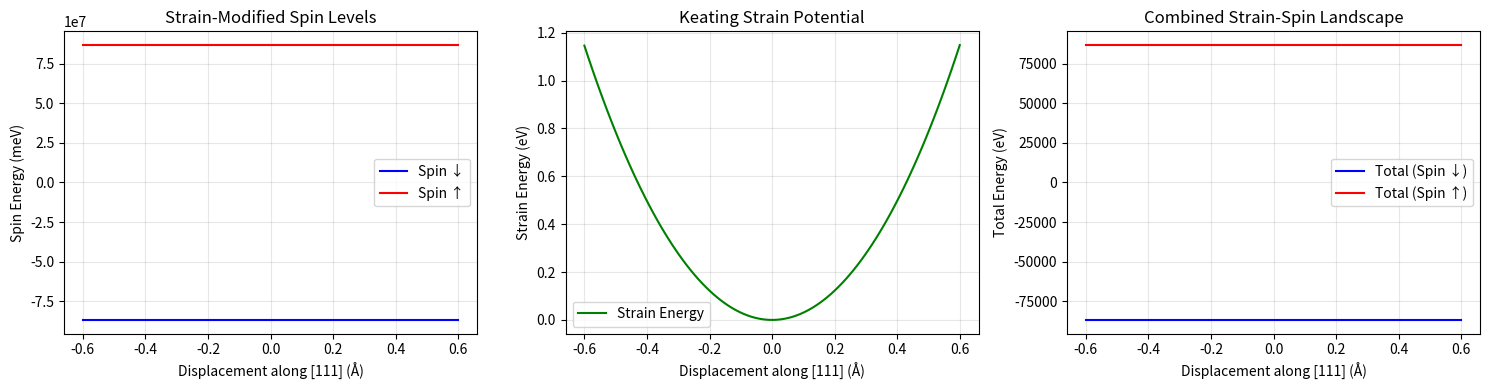
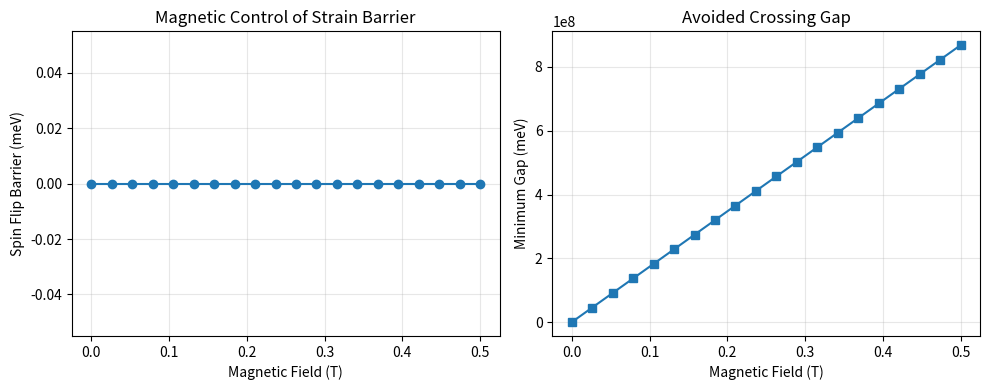
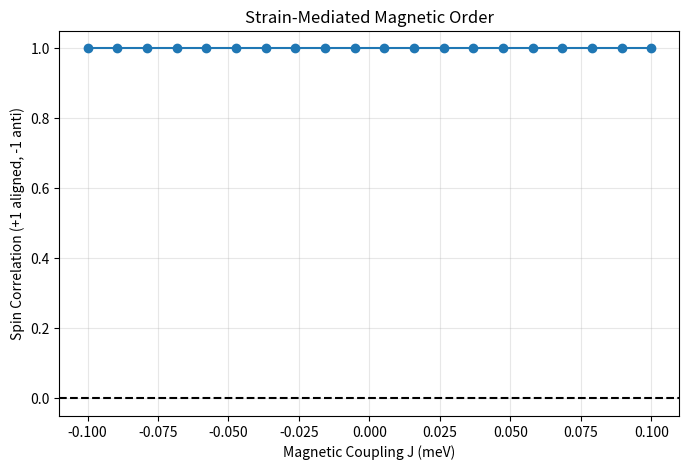

Generate these figures, in order, with matplotlib:
"""
Multi-Bridge Octahedral Node: Strain + Spin Coupling
Adds electron spin (Er³⁺) and nuclear spin (³¹P) to the octahedral strain model.
Demonstrates cross-talk between harmonic (phonon) and magnetic (spin) bridges.
"""

import numpy as np
import matplotlib.pyplot as plt
from scipy.optimize import minimize
from itertools import product

# ============================================================
# 1. BASE OCTAHEDRON (Strain only, as before)
# ============================================================
class SiliconOctahedron:
    def __init__(self, d0=2.35, alpha=3.0, beta=0.75):
        self.d0 = d0
        self.alpha = alpha
        self.beta = beta
        v = 1.0 / np.sqrt(3)
        self.vertices = np.array([
            [ v,  v,  v],
            [-v, -v,  v],
            [-v,  v, -v],
            [ v, -v, -v]
        ]) * self.d0

    def keating_energy(self, disp):
        center = disp
        bonds = self.vertices - center
        stretch_sum = sum((np.dot(b, b) - self.d0**2)**2 for b in bonds)
        E_stretch = (3.0/16.0) * (self.alpha / self.d0**2) * stretch_sum
        from itertools import combinations
        bend_sum = 0.0
        for i, j in combinations(range(4), 2):
            bi, bj = bonds[i], bonds[j]
            ri, rj = np.linalg.norm(bi), np.linalg.norm(bj)
            if ri > 1e-6 and rj > 1e-6:
                cos_theta = np.dot(bi, bj) / (ri * rj)
                delta = cos_theta + 1.0/3.0
                bend_sum += delta**2
        E_bend = (3.0/8.0) * (self.beta / self.d0**2) * bend_sum
        return E_stretch + E_bend

# ============================================================
# 2. SPIN HAMILTONIAN FOR Er³⁺:P COMPLEX
# ============================================================
class ErPSpinSystem:
    """
    Simplified spin Hamiltonian for an Er³⁺ ion coupled to a ³¹P nuclear spin.
    Includes:
      - Electronic Zeeman (g ≈ 15 for Er³⁺ in Si)
      - Hyperfine coupling to ³¹P (A ≈ 1 GHz)
      - Crystal field (simplified as uniaxial anisotropy)
      - Strain-spin coupling (deformation potential)
    """
    def __init__(self, 
                 g_eff=15.0,          # Er³⁺ effective g-factor
                 A_hf=1.0,            # Hyperfine constant (GHz)
                 D_cf=10.0,           # Crystal field splitting (GHz)
                 strain_coupling=50.0): # Strain-spin coupling (GHz per strain)
        self.g = g_eff
        self.A = A_hf
        self.D = D_cf
        self.strain_coupling = strain_coupling  # ∂D/∂ε
        
        # Physical constants for conversion
        self.mu_B = 9.274e-24  # J/T
        self.h = 6.626e-34     # J·s
        # Convert GHz to eV: 1 GHz = 4.13567e-6 eV
        self.ghz_to_ev = 4.13567e-6
        
    def hamiltonian(self, B_field, strain_tensor=None):
        """
        Return 2x2 Hamiltonian for the effective spin-1/2 Kramers doublet.
        B_field: magnetic field vector (T)
        strain_tensor: 3x3 symmetric strain matrix (unitless)
        """
        # Electronic Zeeman (simplified: isotropic for demonstration)
        B_mag = np.linalg.norm(B_field)
        H_zee = self.g * self.mu_B * B_mag / self.h  # in Hz
        H_zee_ev = H_zee * self.ghz_to_ev
        
        # Crystal field (axial, along z)
        H_cf = self.D * self.ghz_to_ev  # in eV
        
        # Strain coupling: strain modifies D parameter
        if strain_tensor is not None:
            # Use trace as scalar strain measure (simplified)
            eps = np.trace(strain_tensor)
            H_cf += self.strain_coupling * eps * self.ghz_to_ev
        
        # Hyperfine: For simplicity, treat as effective field along z
        # In real system, this would be a 4x4 matrix (electron + nuclear)
        H_hf = self.A * self.ghz_to_ev  # in eV
        
        # Total effective Hamiltonian (2x2 for electron spin)
        # We use Pauli matrices
        H = np.array([[H_zee_ev + H_cf, 0],
                      [0, -H_zee_ev - H_cf]])
        return H
    
    def energy_levels(self, B_field, strain_tensor=None):
        """Return eigenvalues of spin Hamiltonian in eV."""
        H = self.hamiltonian(B_field, strain_tensor)
        return np.linalg.eigvalsh(H)

# ============================================================
# 3. COMBINED STRAIN-SPIN NODE
# ============================================================
class SpinStrainNode:
    """
    A single octahedral node with both strain displacement and spin state.
    Total energy = Keating(strain) + Spin_Energy(strain, B)
    The strain-spin coupling allows the two bridges to interact.
    """
    def __init__(self, 
                 d0=2.35, alpha=3.0, beta=0.75,
                 g_eff=15.0, A_hf=1.0, D_cf=10.0, strain_coupling=50.0):
        self.strain_model = SiliconOctahedron(d0, alpha, beta)
        self.spin_model = ErPSpinSystem(g_eff, A_hf, D_cf, strain_coupling)
        
        # Current state
        self.displacement = np.zeros(3)
        self.spin_state = 0  # 0 for ground, 1 for excited (within doublet)
        self.B_field = np.array([0.0, 0.0, 0.1])  # default 0.1 T along z
        
    def strain_tensor_from_displacement(self, disp):
        """
        Convert central atom displacement to an approximate local strain tensor.
        For a tetrahedral cluster, the strain is roughly proportional to disp.
        We use a simple model: strain_ij = (disp_i * d_j + disp_j * d_i) / (2 d0^2)
        where d is the ideal vertex vector average.
        """
        # Average over 4 bonds to get effective strain
        strain = np.zeros((3,3))
        for v in self.strain_model.vertices:
            # Bond direction unit vector
            b_dir = v / np.linalg.norm(v)
            # Strain contribution from this bond
            for i in range(3):
                for j in range(3):
                    strain[i,j] += (disp[i] * b_dir[j] + disp[j] * b_dir[i]) / (2 * self.strain_model.d0**2)
        return strain / 4.0  # average
    
    def total_energy(self, displacement, spin_state=None, B_field=None):
        """
        Compute total energy including strain and spin contributions.
        spin_state: 0 for ground spin state, 1 for excited
        """
        if spin_state is None:
            spin_state = self.spin_state
        if B_field is None:
            B_field = self.B_field
            
        E_strain = self.strain_model.keating_energy(displacement)
        strain_tensor = self.strain_tensor_from_displacement(displacement)
        levels = self.spin_model.energy_levels(B_field, strain_tensor)
        E_spin = levels[spin_state]  # 0 = lower, 1 = upper
        
        return E_strain + E_spin
    
    def find_equilibrium(self, spin_state=None, B_field=None):
        """
        Find displacement that minimizes total energy for a given spin state.
        """
        if spin_state is None:
            spin_state = self.spin_state
        if B_field is None:
            B_field = self.B_field
            
        def objective(disp):
            return self.total_energy(disp, spin_state, B_field)
        
        res = minimize(objective, x0=np.zeros(3), method='L-BFGS-B',
                      bounds=[(-0.8, 0.8)]*3)
        return res.x, res.fun
    
    def spin_flip_energy_barrier(self, B_field=None):
        """
        Compute energy difference between spin states at equilibrium displacement.
        Also compute barrier for strain-mediated flip.
        """
        # Equilibrium for spin down (0)
        disp0, E0 = self.find_equilibrium(spin_state=0, B_field=B_field)
        # Equilibrium for spin up (1)
        disp1, E1 = self.find_equilibrium(spin_state=1, B_field=B_field)
        
        # Energy at crossing point (where levels are degenerate)
        # For a strain-coupled system, there's a specific strain that makes H_cf + H_zee = 0
        # Find that displacement
        def find_crossing():
            # Simple search along direction connecting the two minima
            direction = disp1 - disp0
            if np.linalg.norm(direction) < 1e-6:
                direction = np.array([0.1, 0.0, 0.0])
            # Scan for minimum energy gap
            best_disp = None
            min_gap = np.inf
            for t in np.linspace(0, 1, 50):
                d_test = disp0 + t * direction
                strain_tensor = self.strain_tensor_from_displacement(d_test)
                levels = self.spin_model.energy_levels(B_field, strain_tensor)
                gap = np.abs(levels[1] - levels[0])
                if gap < min_gap:
                    min_gap = gap
                    best_disp = d_test
            return best_disp, min_gap
        
        cross_disp, min_gap = find_crossing()
        E_cross = self.total_energy(cross_disp, spin_state=0, B_field=B_field)
        barrier = E_cross - E0
        
        return {
            'E_down': E0, 'disp_down': disp0,
            'E_up': E1, 'disp_up': disp1,
            'E_cross': E_cross, 'disp_cross': cross_disp,
            'barrier': barrier, 'min_gap': min_gap
        }

# ============================================================
# 4. SIMULATION AND VISUALIZATION
# ============================================================
def simulate_spin_strain_coupling():
    print("🔗 SPIN-STRAIN COUPLED OCTAHEDRAL NODE")
    print("="*60)
    
    node = SpinStrainNode()
    
    # 1. Show how strain changes spin energy levels
    print("\n1. Strain dependence of spin levels:")
    displacements = np.linspace(-0.6, 0.6, 100)
    # Displace along [111] direction (face normal)
    direction = np.array([1,1,1]) / np.sqrt(3)
    
    spin_levels = []
    strain_energy = []
    for d in displacements:
        disp = direction * d
        E_strain = node.strain_model.keating_energy(disp)
        strain_tensor = node.strain_tensor_from_displacement(disp)
        levels = node.spin_model.energy_levels(node.B_field, strain_tensor)
        spin_levels.append(levels)
        strain_energy.append(E_strain)
    
    spin_levels = np.array(spin_levels)
    
    fig, axes = plt.subplots(1, 3, figsize=(15, 4))
    
    ax = axes[0]
    ax.plot(displacements, spin_levels[:,0]*1000, 'b-', label='Spin ↓')
    ax.plot(displacements, spin_levels[:,1]*1000, 'r-', label='Spin ↑')
    ax.set_xlabel('Displacement along [111] (Å)')
    ax.set_ylabel('Spin Energy (meV)')
    ax.set_title('Strain-Modified Spin Levels')
    ax.legend()
    ax.grid(alpha=0.3)
    
    ax = axes[1]
    ax.plot(displacements, strain_energy, 'g-', label='Strain Energy')
    ax.set_xlabel('Displacement along [111] (Å)')
    ax.set_ylabel('Strain Energy (eV)')
    ax.set_title('Keating Strain Potential')
    ax.legend()
    ax.grid(alpha=0.3)
    
    # Total energy for both spin states
    ax = axes[2]
    E_total_down = strain_energy + spin_levels[:,0]
    E_total_up = strain_energy + spin_levels[:,1]
    ax.plot(displacements, E_total_down, 'b-', label='Total (Spin ↓)')
    ax.plot(displacements, E_total_up, 'r-', label='Total (Spin ↑)')
    ax.set_xlabel('Displacement along [111] (Å)')
    ax.set_ylabel('Total Energy (eV)')
    ax.set_title('Combined Strain-Spin Landscape')
    ax.legend()
    ax.grid(alpha=0.3)
    
    plt.tight_layout()
    plt.savefig('spin_strain_landscape.png', dpi=150)
    plt.show()
    
    # 2. Find equilibrium for each spin state and compute barrier
    print("\n2. Equilibrium analysis:")
    B0 = np.array([0.0, 0.0, 0.1])  # 0.1 T
    result = node.spin_flip_energy_barrier(B_field=B0)
    
    print(f"Spin down equilibrium:")
    print(f"  Displacement: {result['disp_down']} Å")
    print(f"  Energy: {result['E_down']:.4f} eV")
    print(f"Spin up equilibrium:")
    print(f"  Displacement: {result['disp_up']} Å")
    print(f"  Energy: {result['E_up']:.4f} eV")
    print(f"Crossing point:")
    print(f"  Displacement: {result['disp_cross']} Å")
    print(f"  Energy: {result['E_cross']:.4f} eV")
    print(f"  Minimum gap: {result['min_gap']*1000:.2f} meV")
    print(f"Barrier height: {result['barrier']*1000:.2f} meV")
    
    # 3. Show how magnetic field shifts the equilibrium
    print("\n3. Magnetic field effect:")
    B_fields = np.linspace(0.0, 0.5, 20)
    barriers = []
    gaps = []
    for Bz in B_fields:
        B = np.array([0,0,Bz])
        res = node.spin_flip_energy_barrier(B_field=B)
        barriers.append(res['barrier']*1000)  # meV
        gaps.append(res['min_gap']*1000)
    
    plt.figure(figsize=(10,4))
    plt.subplot(1,2,1)
    plt.plot(B_fields, barriers, 'o-')
    plt.xlabel('Magnetic Field (T)')
    plt.ylabel('Spin Flip Barrier (meV)')
    plt.title('Magnetic Control of Strain Barrier')
    plt.grid(alpha=0.3)
    
    plt.subplot(1,2,2)
    plt.plot(B_fields, gaps, 's-')
    plt.xlabel('Magnetic Field (T)')
    plt.ylabel('Minimum Gap (meV)')
    plt.title('Avoided Crossing Gap')
    plt.grid(alpha=0.3)
    
    plt.tight_layout()
    plt.savefig('magnetic_control.png', dpi=150)
    plt.show()
    
    return node

# ============================================================
# 5. TWO-NODE SPIN-STRAIN COUPLING (Magnetic Bridge)
# ============================================================
class CoupledSpinStrainNodes:
    """
    Two octahedral nodes with spin, coupled via strain (phonon) and magnetic dipole.
    Demonstrates multi-bridge interaction.
    """
    def __init__(self, k_strain_coupling=2.0, J_dipole=0.01):
        self.node1 = SpinStrainNode()
        self.node2 = SpinStrainNode()
        self.k_c = k_strain_coupling  # strain-strain coupling (eV/Å²)
        self.J = J_dipole  # magnetic dipole coupling (meV)
        
    def total_energy(self, disp1, disp2, spin1, spin2, B_field=None):
        E1 = self.node1.total_energy(disp1, spin1, B_field)
        E2 = self.node2.total_energy(disp2, spin2, B_field)
        
        # Strain coupling (harmonic)
        diff = disp1 - disp2
        E_strain_couple = 0.5 * self.k_c * np.dot(diff, diff)
        
        # Magnetic dipole coupling (simplified as Ising)
        # J > 0 for antiferromagnetic, J < 0 for ferromagnetic
        # spin state: 0 = ↓, 1 = ↑ -> map to -1, +1
        s1 = 2*spin1 - 1
        s2 = 2*spin2 - 1
        E_mag = self.J * s1 * s2 * 0.001  # convert meV to eV
        
        return E1 + E2 + E_strain_couple + E_mag
    
    def find_ground_state(self, B_field=None):
        """Find the lowest energy configuration of both nodes."""
        best_energy = np.inf
        best_config = None
        
        # Search over spin states (4 combos) and optimize displacements for each
        for s1 in [0,1]:
            for s2 in [0,1]:
                def objective(x):
                    d1 = x[:3]
                    d2 = x[3:]
                    return self.total_energy(d1, d2, s1, s2, B_field)
                
                res = minimize(objective, x0=np.zeros(6), method='L-BFGS-B',
                              bounds=[(-0.8,0.8)]*6)
                energy = res.fun
                if energy < best_energy:
                    best_energy = energy
                    best_config = (res.x[:3], res.x[3:], s1, s2, energy)
        
        return best_config

def simulate_two_node_spin_strain():
    print("\n" + "="*60)
    print("🔗🔗 COUPLED SPIN-STRAIN NODES (Two Bridges)")
    print("="*60)
    
    system = CoupledSpinStrainNodes(k_strain_coupling=2.0, J_dipole=0.05)
    
    # Find ground state at zero field
    B0 = np.array([0.0, 0.0, 0.1])
    gs = system.find_ground_state(B_field=B0)
    print(f"\nGround state at B = 0.1 T:")
    print(f"  Node1: spin={'↑' if gs[2] else '↓'}, disp={np.round(gs[0],3)}")
    print(f"  Node2: spin={'↑' if gs[3] else '↓'}, disp={np.round(gs[1],3)}")
    print(f"  Total Energy: {gs[4]:.4f} eV")
    
    # Show how magnetic coupling affects strain configuration
    J_values = np.linspace(-0.1, 0.1, 20)
    spin_correlations = []
    for J in J_values:
        system.J = J * 0.001  # meV to eV
        gs = system.find_ground_state(B_field=B0)
        # Spin correlation: +1 if aligned, -1 if anti-aligned
        corr = (2*gs[2]-1) * (2*gs[3]-1)
        spin_correlations.append(corr)
    
    plt.figure(figsize=(8,5))
    plt.plot(J_values, spin_correlations, 'o-')
    plt.axhline(0, color='k', linestyle='--')
    plt.xlabel('Magnetic Coupling J (meV)')
    plt.ylabel('Spin Correlation (+1 aligned, -1 anti)')
    plt.title('Strain-Mediated Magnetic Order')
    plt.grid(alpha=0.3)
    plt.savefig('strain_magnetic_order.png', dpi=150)
    plt.show()

# ============================================================
# MAIN
# ============================================================
if __name__ == "__main__":
    # Single node spin-strain coupling
    node = simulate_spin_strain_coupling()
    
    # Two-node multi-bridge interaction
    simulate_two_node_spin_strain()
    
    print("\n✅ Multi-bridge simulation complete.")
    print("Next bridges to add: Optical (1.54 μm excitation) and Electric (Stark shift).")
